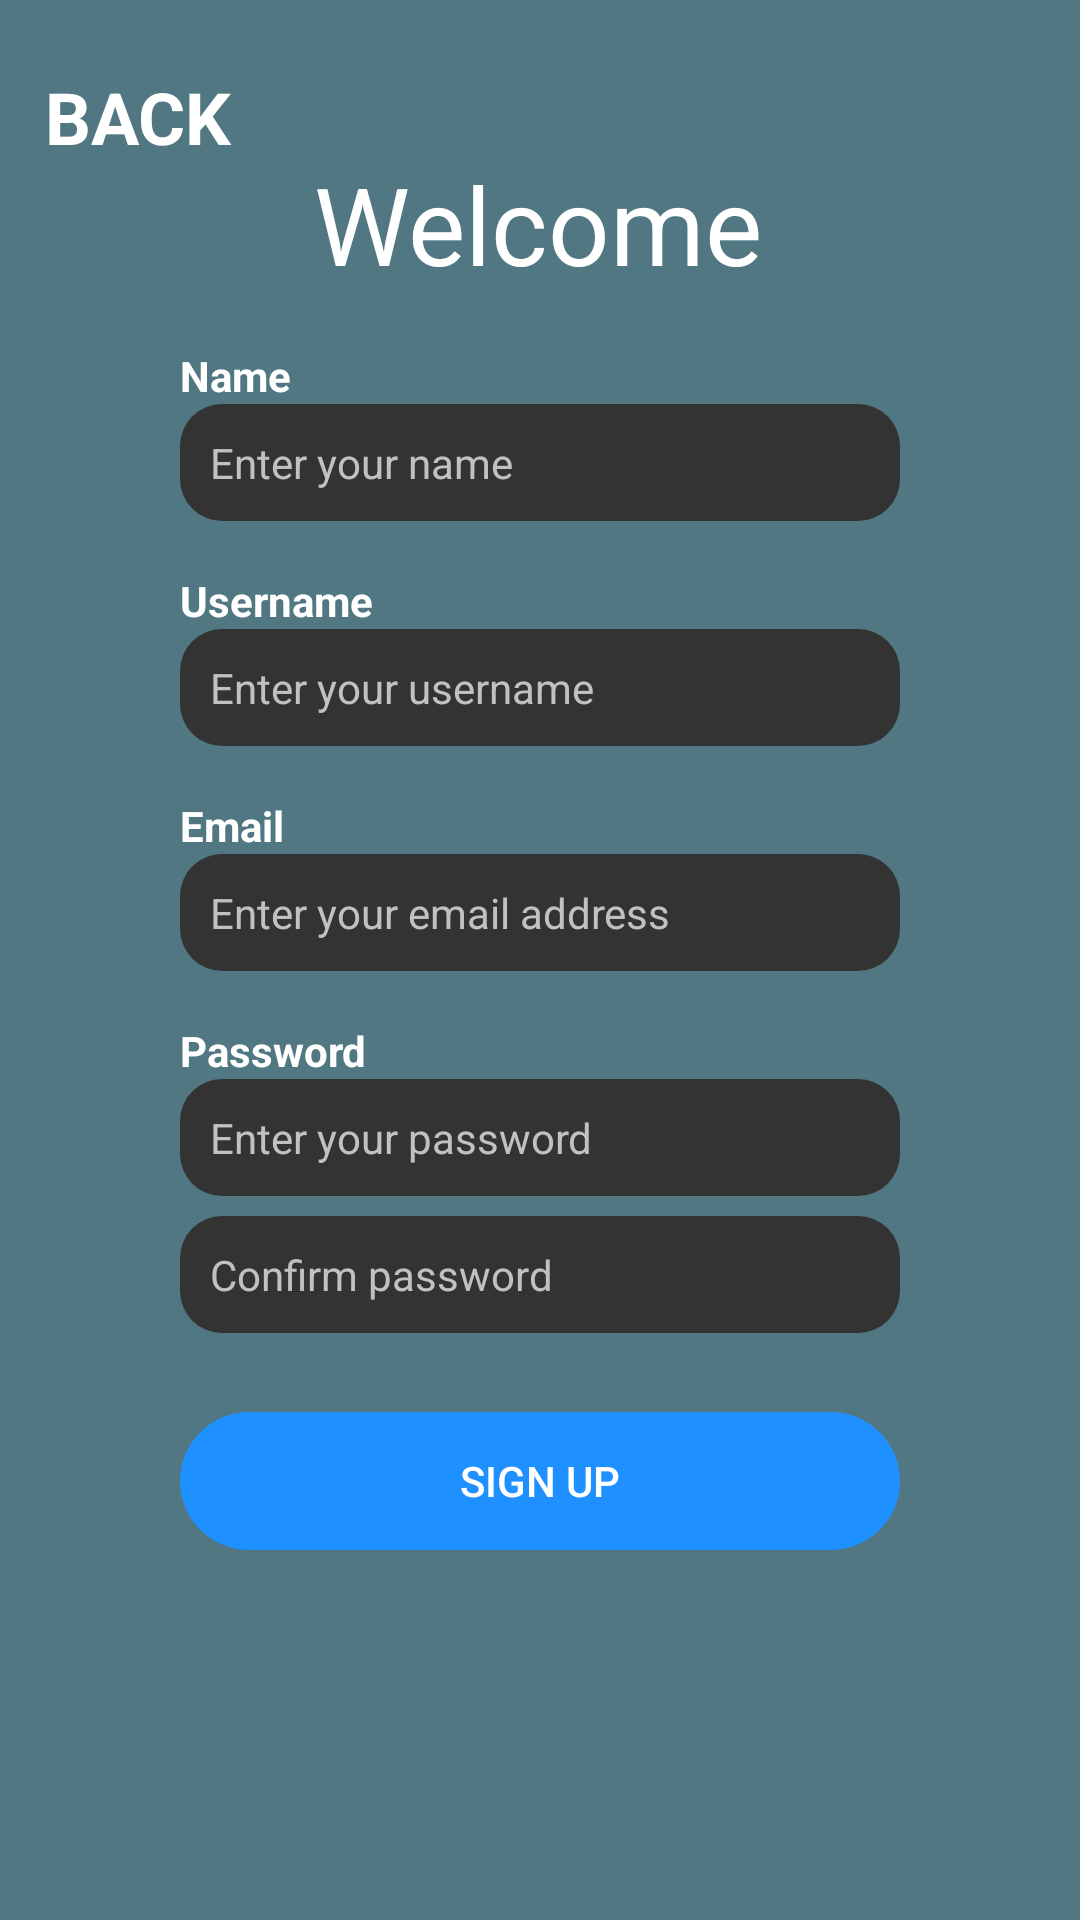

Layout XML and referenced resources for this Android screen:
<!-- AndroidManifest.xml: application theme Theme.Opsc7311 -->
<!-- res/layout/activity_sigin_up.xml -->
<?xml version="1.0" encoding="utf-8"?>
<androidx.constraintlayout.widget.ConstraintLayout xmlns:android="http://schemas.android.com/apk/res/android"
    xmlns:app="http://schemas.android.com/apk/res-auto"
    xmlns:tools="http://schemas.android.com/tools"
    android:layout_width="match_parent"
    android:layout_height="match_parent"
    android:background="#517782"
    tools:context=".DiscoverActivity"
    android:padding="15dp">


    <TextView
        android:id="@+id/txtWelcome_signup"
        android:layout_width="wrap_content"
        android:layout_height="wrap_content"
        android:layout_marginBottom="36dp"
        android:fontFamily="sans-serif"
        android:text="Welcome"
        android:textColor="@color/white"
        android:textSize="36sp"
        app:layout_constraintBottom_toTopOf="@+id/edtName_signup"
        app:layout_constraintEnd_toEndOf="parent"
        app:layout_constraintHorizontal_bias="0.498"
        app:layout_constraintStart_toStartOf="parent" />

    <Button
        android:id="@+id/btnBack_signUp"
        android:layout_width="wrap_content"
        android:layout_height="wrap_content"
        android:background="#0000"
        android:fontFamily="sans-serif"
        android:text="Back"
        android:textAlignment="viewStart"
        android:textAllCaps="true"
        android:textColor="@color/white"
        android:textSize="24sp"
        android:textStyle="bold"
        app:layout_constraintBottom_toBottomOf="parent"
        app:layout_constraintEnd_toEndOf="parent"
        app:layout_constraintHorizontal_bias="0.0"
        app:layout_constraintStart_toStartOf="parent"
        app:layout_constraintTop_toTopOf="parent"
        app:layout_constraintVertical_bias="0.0" />

    <EditText
        android:id="@+id/edtPasswordConfirmation_signup"
        android:layout_width="240dp"
        android:layout_height="39dp"
        android:layout_marginBottom="20dp"
        android:background="@drawable/edit_box"
        android:ems="10"
        android:hint="Confirm password"
        android:inputType="textPassword"
        android:paddingLeft="10dp"
        android:textColorHint="#C1C1C1"
        android:textSize="14sp"
        app:layout_constraintBottom_toTopOf="@+id/btnLogin_signup"
        app:layout_constraintEnd_toEndOf="parent"
        app:layout_constraintStart_toStartOf="parent"
        app:layout_constraintTop_toBottomOf="@+id/edtPassword_signup" />

    <TextView
        android:id="@+id/txtPassword_signup"
        android:layout_width="240dp"
        android:layout_height="19dp"
        android:text="Password"
        android:textColor="@color/white"
        android:textStyle="bold"
        app:layout_constraintBottom_toTopOf="@+id/edtPassword_signup"
        app:layout_constraintEnd_toEndOf="parent"
        app:layout_constraintStart_toStartOf="parent"
        app:layout_constraintTop_toBottomOf="@+id/edtEmailAdress_signup"
        app:layout_constraintVertical_bias="1.0" />

    <EditText
        android:id="@+id/edtEmailAdress_signup"
        style="@style/TextAppearance.Compat.Notification.Info"
        android:layout_width="240dp"
        android:layout_height="39dp"
        android:layout_marginBottom="36dp"
        android:background="@drawable/edit_box"
        android:ems="10"
        android:hint="Enter your email address"
        android:inputType="textEmailAddress"
        android:paddingLeft="10dp"
        android:textColorHint="#C1C1C1"
        android:textSize="14sp"
        app:layout_constraintBottom_toTopOf="@+id/edtPassword_signup"
        app:layout_constraintEnd_toEndOf="parent"
        app:layout_constraintStart_toStartOf="parent" />

    <TextView
        android:id="@+id/txtName_signup"
        android:layout_width="240dp"
        android:layout_height="wrap_content"
        android:text="Name"
        android:textColor="@color/white"
        android:textSize="14sp"
        android:textStyle="bold"

        app:layout_constraintBottom_toTopOf="@+id/edtName_signup"
        app:layout_constraintEnd_toEndOf="parent"
        app:layout_constraintStart_toStartOf="parent"
        app:layout_constraintTop_toBottomOf="@+id/txtWelcome_signup"
        app:layout_constraintVertical_bias="1.0" />

    <TextView
        android:id="@+id/txtEmail_signup"
        android:layout_width="240dp"
        android:layout_height="wrap_content"
        android:text="Email"
        android:textColor="@color/white"
        android:textSize="14sp"
        android:textStyle="bold"
        app:layout_constraintBottom_toTopOf="@+id/edtEmailAdress_signup"
        app:layout_constraintEnd_toEndOf="parent"
        app:layout_constraintStart_toStartOf="parent"
        app:layout_constraintTop_toBottomOf="@+id/edtUsername_signup"
        app:layout_constraintVertical_bias="1.0" />

    <EditText
        android:id="@+id/edtName_signup"
        android:layout_width="240dp"
        android:layout_height="39dp"
        android:layout_marginBottom="36dp"
        android:background="@drawable/edit_box"
        android:ems="10"
        android:hint="Enter your name"
        android:inputType="textPersonName"
        android:paddingLeft="10dp"
        android:textColorHint="#C1C1C1"
        android:textSize="14sp"
        app:layout_constraintBottom_toTopOf="@+id/edtUsername_signup"
        app:layout_constraintEnd_toEndOf="parent"
        app:layout_constraintStart_toStartOf="parent" />

    <EditText
        android:id="@+id/edtUsername_signup"
        android:layout_width="240dp"
        android:layout_height="39dp"
        android:layout_marginBottom="36dp"
        android:background="@drawable/edit_box"
        android:ems="10"
        android:hint="Enter your username"
        android:inputType="textPersonName"
        android:paddingLeft="10dp"
        android:textColorHint="#C1C1C1"
        android:textSize="14sp"
        app:layout_constraintBottom_toTopOf="@+id/edtEmailAdress_signup"
        app:layout_constraintEnd_toEndOf="parent"
        app:layout_constraintStart_toStartOf="parent" />

    <TextView
        android:id="@+id/txtUsername_signup"
        android:layout_width="240dp"
        android:layout_height="wrap_content"
        android:text="Username"
        android:textColor="@color/white"
        android:textStyle="bold"
        app:layout_constraintBottom_toTopOf="@+id/edtUsername_signup"
        app:layout_constraintEnd_toEndOf="parent"
        app:layout_constraintStart_toStartOf="parent"
        app:layout_constraintTop_toBottomOf="@+id/edtName_signup"
        app:layout_constraintVertical_bias="1.0" />

    <Button
        android:id="@+id/btnLogin_signup"
        android:layout_width="240dp"
        android:layout_height="46dp"
        android:background="@drawable/round_buttons"
        android:backgroundTint="#1E90FF"
        android:text="Sign Up"
        android:textColor="@color/white"
        app:layout_constraintBottom_toBottomOf="parent"
        app:layout_constraintEnd_toEndOf="parent"
        app:layout_constraintStart_toStartOf="parent"
        app:layout_constraintTop_toTopOf="parent"
        app:layout_constraintVertical_bias="0.808" />

    <EditText
        android:id="@+id/edtPassword_signup"
        android:layout_width="240dp"
        android:layout_height="39dp"
        android:layout_marginBottom="72dp"
        android:background="@drawable/edit_box"
        android:ems="10"
        android:hint="Enter your password"
        android:inputType="textPassword"
        android:paddingLeft="10dp"
        android:textColorHint="#C1C1C1"
        android:textSize="14sp"
        app:layout_constraintBottom_toTopOf="@+id/btnLogin_signup"
        app:layout_constraintEnd_toEndOf="parent"
        app:layout_constraintStart_toStartOf="parent" />
</androidx.constraintlayout.widget.ConstraintLayout>
<!-- resources referenced by this layout -->
<resources>
  <!-- drawable edit_box (drawable) -->
  <?xml version="1.0" encoding="utf-8"?>
  <selector xmlns:android="http://schemas.android.com/apk/res/android">
      <item>
          <shape android:shape = "rectangle">
              <corners android:radius = "14dp"/>
              <solid android:color="#333333"/>
          </shape>
      </item>
  </selector>
  <!-- drawable round_buttons (drawable) -->
  <?xml version="1.0" encoding="utf-8"?>
  <shape xmlns:android="http://schemas.android.com/apk/res/android">
      <corners android:radius = "37dp"/>
  </shape>
  <style name="Theme.Opsc7311" parent="Theme.AppCompat.Light.NoActionBar">
          
          <item name="colorPrimary">@color/purple_500</item>
          <item name="colorPrimaryVariant">@color/purple_700</item>
          <item name="colorOnPrimary">@color/white</item>
          
          <item name="colorSecondary">@color/teal_200</item>
          <item name="colorSecondaryVariant">@color/teal_700</item>
          <item name="colorOnSecondary">@color/black</item>
          
          <item name="android:statusBarColor" tools:targetApi="l">?attr/colorPrimaryVariant</item>
          
      </style>
  <!-- not gathered from this repository: default colours our renderer supplied (Android Studio template values) -->
  <color name="purple_500">#FF6200EE</color>
  <color name="purple_700">#FF3700B3</color>
  <color name="teal_200">#FF03DAC5</color>
  <color name="teal_700">#FF018786</color>
  <color name="black">#FF000000</color>
  <color name="white">#FFFFFFFF</color>
</resources>
